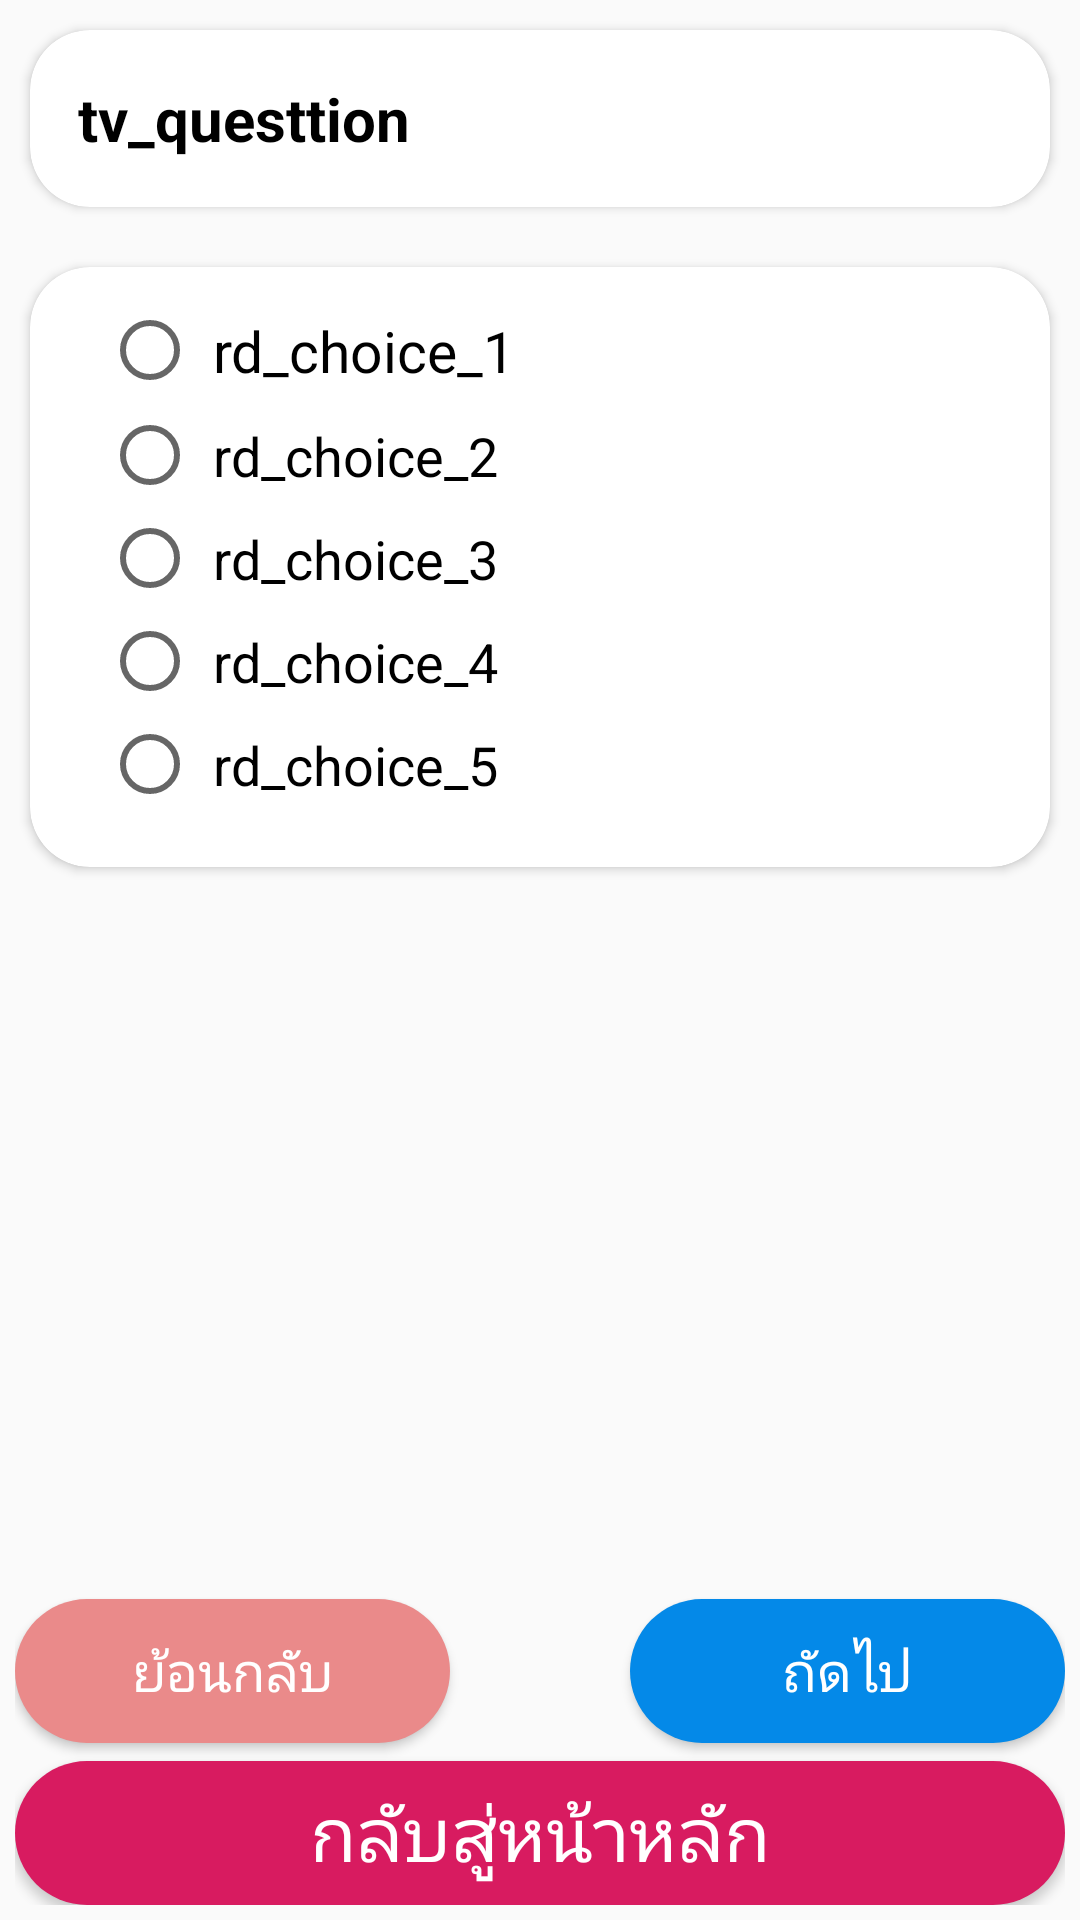

Write the Android layout XML for this screen, with the resource values it uses.
<!-- AndroidManifest.xml: application theme AppTheme -->
<!-- res/layout/activity_oste_newq.xml -->
<?xml version="1.0" encoding="utf-8"?>
<RelativeLayout xmlns:android="http://schemas.android.com/apk/res/android"
    xmlns:app="http://schemas.android.com/apk/res-auto"
    xmlns:tools="http://schemas.android.com/tools"
    android:layout_width="match_parent"
    android:layout_height="match_parent">

    <ScrollView
        android:layout_width="match_parent"
        android:layout_height="wrap_content"
        tools:ignore="MissingConstraints">

        <RelativeLayout
            android:orientation="vertical"
            android:layout_width="match_parent"
            android:layout_height="wrap_content">

            <android.support.v7.widget.CardView
                android:id="@+id/question_header"
                android:layout_width="match_parent"
                android:layout_height="wrap_content"
                android:layout_margin="10dp"
                android:elevation="20dp"
                app:cardCornerRadius="20dp">

               <LinearLayout
                   android:layout_width="match_parent"
                   android:layout_height="match_parent"
                   android:orientation="horizontal">

                   <TextView
                       android:id="@+id/tv_questtion"
                       android:layout_width="match_parent"
                       android:layout_height="wrap_content"
                       android:padding="16dp"
                       android:text="tv_questtion"
                       android:textSize="20sp"
                       android:textColor="@color/black"
                       android:textStyle="bold"/>

               </LinearLayout>

            </android.support.v7.widget.CardView>

            <android.support.v7.widget.CardView
                android:layout_below="@id/question_header"
                android:id="@+id/card_rdg_choice"
                android:layout_width="match_parent"
                android:layout_height="wrap_content"
                android:layout_margin="10dp"
                android:elevation="20dp"
                app:cardCornerRadius="20dp">

                <LinearLayout
                    android:layout_width="match_parent"
                    android:layout_height="wrap_content"
                    android:layout_marginTop="5dp"
                    android:orientation="vertical">

                    <RadioGroup
                        android:id="@+id/rdg_choice"
                        android:layout_width="match_parent"
                        android:layout_height="wrap_content"
                        android:paddingTop="5dp"
                        android:paddingLeft="24dp"
                        android:paddingRight="16dp"
                        android:paddingBottom="16dp">

                        <RadioButton
                            android:id="@+id/rd_choice_1"
                            android:layout_width="match_parent"
                            android:layout_height="wrap_content"
                            android:padding="5dp"
                            android:text="rd_choice_1"
                            android:textSize="19sp"/>

                        <RadioButton
                            android:id="@+id/rd_choice_2"
                            android:layout_width="match_parent"
                            android:layout_height="wrap_content"
                            android:padding="5dp"
                            android:text="rd_choice_2"
                            android:textSize="18sp"/>

                        <RadioButton
                            android:id="@+id/rd_choice_3"
                            android:layout_width="match_parent"
                            android:layout_height="wrap_content"
                            android:padding="5dp"
                            android:text="rd_choice_3"
                            android:textSize="18sp"/>

                        <RadioButton
                            android:id="@+id/rd_choice_4"
                            android:layout_width="match_parent"
                            android:layout_height="wrap_content"
                            android:padding="5dp"
                            android:text="rd_choice_4"
                            android:textSize="18sp"/>

                        <RadioButton
                            android:id="@+id/rd_choice_5"
                            android:layout_width="match_parent"
                            android:layout_height="wrap_content"
                            android:padding="5dp"
                            android:text="rd_choice_5"
                            android:textSize="18sp"/>

                        <RadioButton
                            android:id="@+id/rd_hidden"
                            android:layout_width="match_parent"
                            android:layout_height="1dp"
                            android:visibility="invisible"
                            android:text="rd_hidden"/>
                    </RadioGroup>
                </LinearLayout>
            </android.support.v7.widget.CardView>
        </RelativeLayout>
    </ScrollView>

    <LinearLayout
        android:orientation="vertical"
        android:layout_alignParentBottom="true"
        android:layout_margin="5dp"
        android:layout_width="match_parent"
        android:layout_height="wrap_content">

        <LinearLayout
            android:layout_width="match_parent"
            android:layout_height="wrap_content">

            <Button
                android:layout_gravity="center"
                android:id="@+id/back_question"
                android:layout_width="wrap_content"
                android:layout_height="wrap_content"
                android:layout_weight="1"
                android:text="@string/back_string"
                android:textSize="18dp"
                android:textColor="@color/white"
                android:background="@drawable/btn_sick1"/>
            <ImageButton
                android:id="@+id/sound_btn"
                android:src="@drawable/play"
                android:padding="5dp"
                android:background="@color/colorTransparent"
                android:layout_gravity="center"
                android:adjustViewBounds="true"
                android:scaleType="fitXY"
                android:layout_width="60dp"
                android:layout_height="60dp" />
            <Button
                android:layout_gravity="center"
                android:id="@+id/next_question"
                android:layout_width="wrap_content"
                android:layout_height="wrap_content"
                android:layout_weight="1"
                android:text="@string/next_string"
                android:textSize="18dp"
                android:textColor="@color/white"
                android:background="@drawable/btn_sick2"/>
        </LinearLayout>

        <Button
            android:text="กลับสู่หน้าหลัก"
            android:onClick="doBackMain"
            android:textSize="25sp"
            android:background="@drawable/selector_btn"
            android:textColor="@color/white"
            android:layout_width="match_parent"
            android:layout_height="wrap_content" />
    </LinearLayout>


</RelativeLayout>
<!-- resources referenced by this layout -->
<resources>
  <color name="black">#000000</color>
  <color name="colorTransparent">#00000000</color>
  <color name="white">#ffffff</color>
  <!-- drawable btn_sick1 (drawable) -->
  <?xml version="1.0" encoding="utf-8"?>
  <selector xmlns:android="http://schemas.android.com/apk/res/android"
      android:enterFadeDuration="10"
      android:exitFadeDuration="10">
  
      <item android:state_pressed="true" android:drawable="@drawable/btn_sick1_pressed" ></item> 
      <item android:state_focused="true" android:drawable="@drawable/btn_sick1_pressed"></item> 
      <item android:state_hovered="true" android:drawable="@drawable/btn_sick1_pressed"></item> 
      <item android:drawable="@drawable/btn_sick1_shape"></item> 
  
  </selector>
  <!-- drawable selector_btn (drawable) -->
  <?xml version="1.0" encoding="utf-8"?>
  <selector xmlns:android="http://schemas.android.com/apk/res/android"
      android:enterFadeDuration="10"
      android:exitFadeDuration="10">
  
      <item android:state_pressed="true" android:drawable="@drawable/shape_btn_pressed" ></item> 
      <item android:state_focused="true" android:drawable="@drawable/shape_btn_pressed"></item> 
      <item android:state_hovered="true" android:drawable="@drawable/shape_btn_pressed"></item> 
      <item android:drawable="@drawable/shape_btn"></item> 
  
  </selector>
  <string name="back_string">ย้อนกลับ</string>
  <string name="next_string">ถัดไป</string>
  <style name="AppTheme" parent="Theme.AppCompat.Light.DarkActionBar">
          
          <item name="colorPrimary">@color/colorPrimary</item>
          <item name="colorPrimaryDark">@color/colorPrimaryDark</item>
          <item name="colorAccent">@color/colorAccent</item>
      </style>
  <!-- drawable btn_sick1_pressed (drawable-anydpi) -->
  <?xml version="1.0" encoding="utf-8"?>
  <shape xmlns:android="http://schemas.android.com/apk/res/android">
      <size android:height="40dp" android:width="100dp"/>
      <solid android:color="#685454"/>
      <corners android:radius="30dp"/>
  </shape>
  <!-- drawable btn_sick1_shape (drawable-anydpi) -->
  <?xml version="1.0" encoding="utf-8"?>
  <shape xmlns:android="http://schemas.android.com/apk/res/android">
      <size android:height="40dp" android:width="100dp"/>
      <solid android:color="#ea8a8a"/>
      <corners android:radius="30dp"/>
  </shape>
  <!-- drawable btn_sick2_pressed (drawable-anydpi) -->
  <?xml version="1.0" encoding="utf-8"?>
  <shape xmlns:android="http://schemas.android.com/apk/res/android">
      <size android:height="40dp" android:width="100dp"/>
      <solid android:color="#2E6993"/>
      <corners android:radius="30dp"/>
  </shape>
  <!-- drawable btn_sick2_shape (drawable-anydpi) -->
  <?xml version="1.0" encoding="utf-8"?>
  <shape xmlns:android="http://schemas.android.com/apk/res/android">
      <size android:height="40dp" android:width="100dp"/>
      <solid android:color="#0489E8"/>
      <corners android:radius="30dp"/>
  </shape>
  <!-- drawable shape_btn_pressed (drawable) -->
  <?xml version="1.0" encoding="utf-8"?>
  <shape xmlns:android="http://schemas.android.com/apk/res/android">
      <size android:height="40dp" android:width="100dp"/>
      <solid android:color="@color/colorPurple"/>
      <corners android:radius="30dp"/>
  </shape>
  <!-- drawable shape_btn (drawable-anydpi) -->
  <?xml version="1.0" encoding="utf-8"?>
  <shape xmlns:android="http://schemas.android.com/apk/res/android">
      <size android:height="40dp" android:width="100dp"/>
      <solid android:color="@color/colorAccent"/>
      <corners android:radius="30dp"/>
  </shape>
  <color name="colorPrimary">#f8b595</color>
  <color name="colorPrimaryDark">#f8b595</color>
  <color name="colorAccent">#D81B60</color>
  <color name="colorPurple">#7f4782</color>
</resources>
